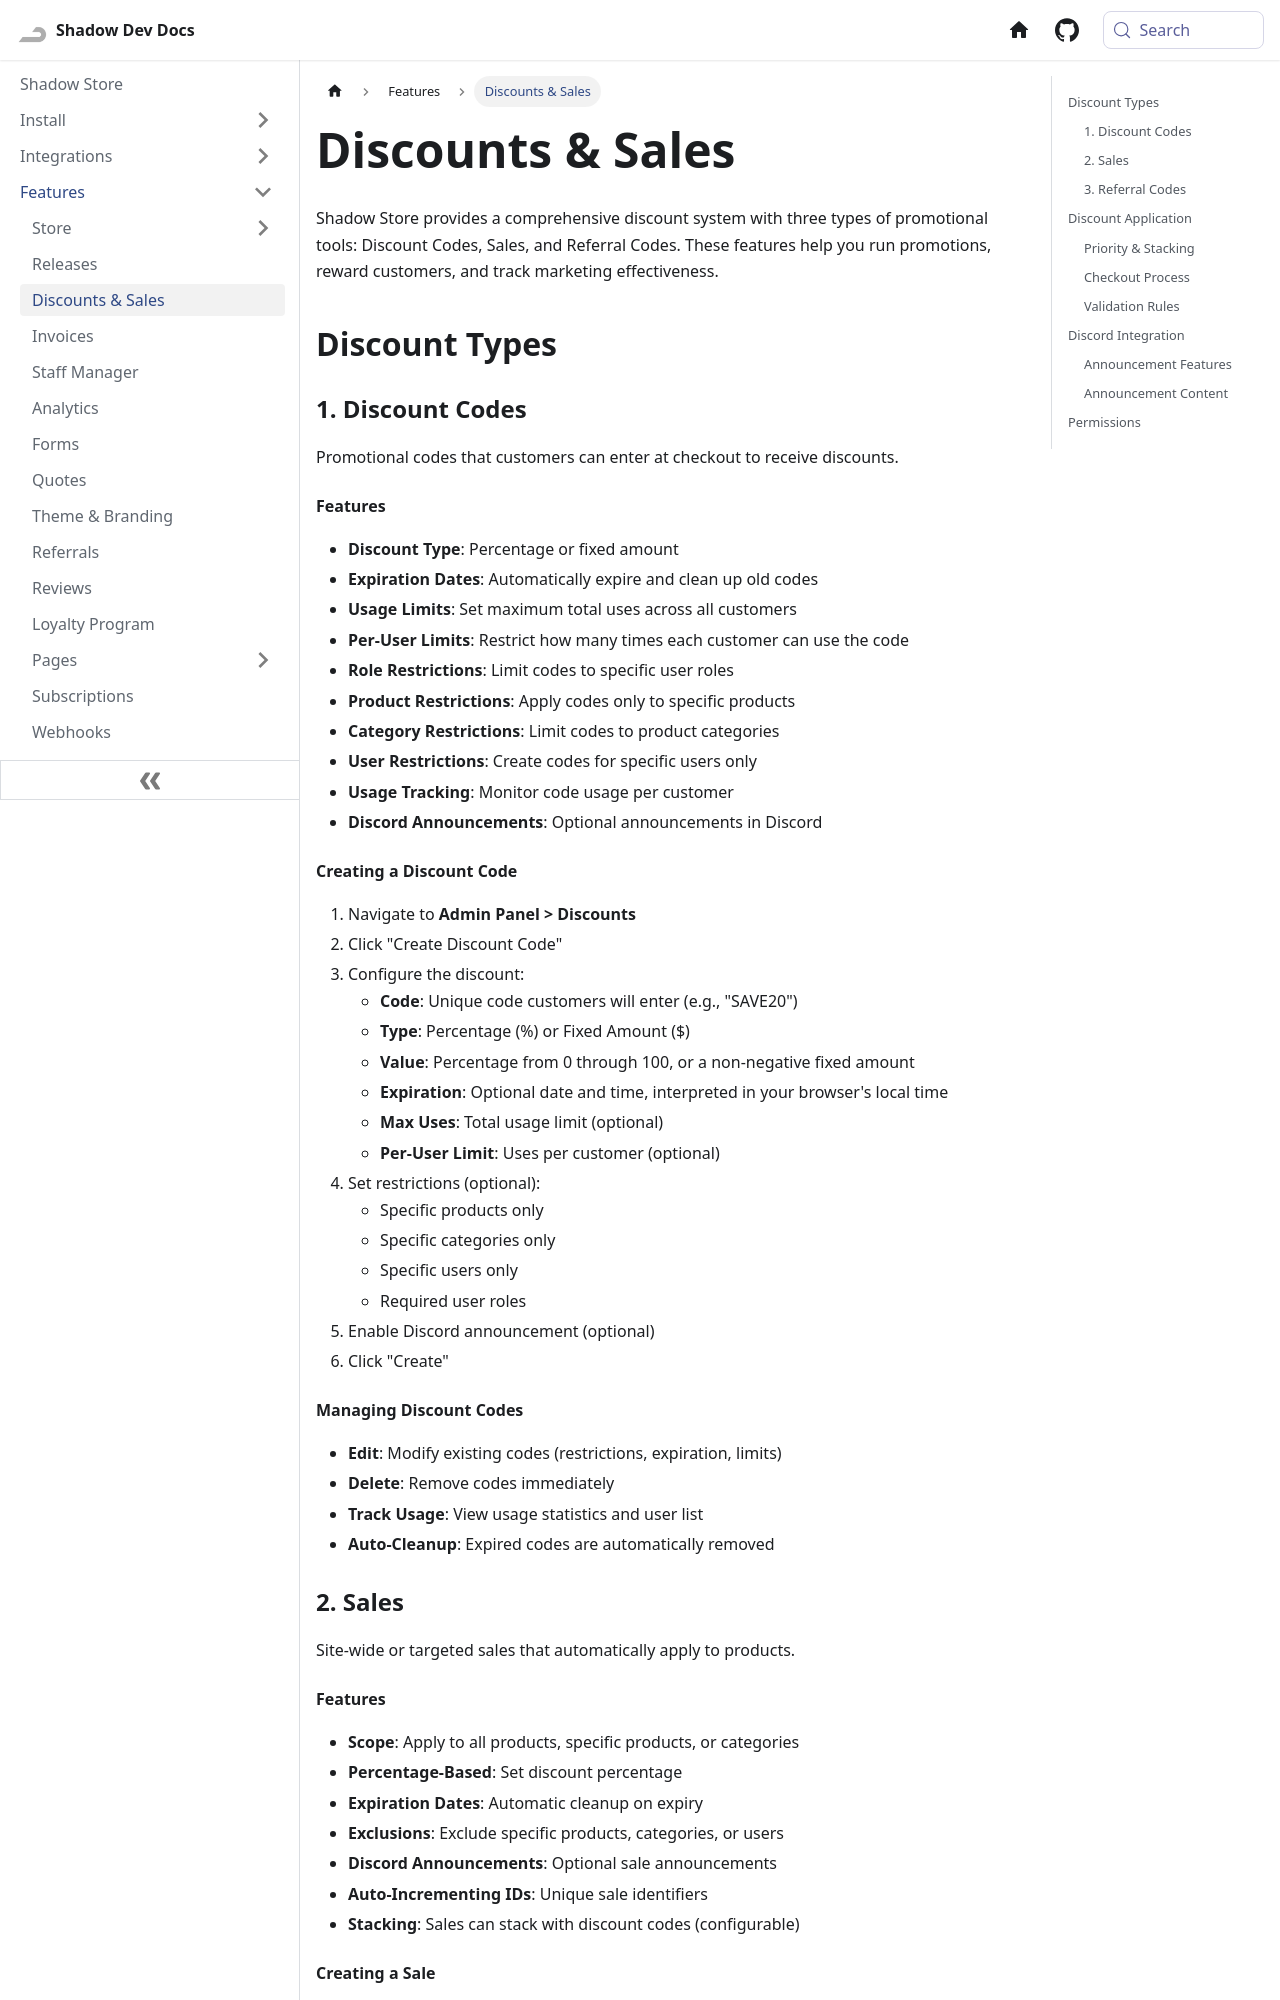

repository: Shadow-Develops/docusaurus · page: shadowStore/features/discounts.html · generator: docusaurus

---
sidebar_position: 3
pagination_next: null
pagination_prev: null
---

# Discounts & Sales

Shadow Store provides a comprehensive discount system with three types of promotional tools: Discount Codes, Sales, and Referral Codes. These features help you run promotions, reward customers, and track marketing effectiveness.

## Discount Types

### 1. Discount Codes

Promotional codes that customers can enter at checkout to receive discounts.

#### Features

- **Discount Type**: Percentage or fixed amount
- **Expiration Dates**: Automatically expire and clean up old codes
- **Usage Limits**: Set maximum total uses across all customers
- **Per-User Limits**: Restrict how many times each customer can use the code
- **Role Restrictions**: Limit codes to specific user roles
- **Product Restrictions**: Apply codes only to specific products
- **Category Restrictions**: Limit codes to product categories
- **User Restrictions**: Create codes for specific users only
- **Usage Tracking**: Monitor code usage per customer
- **Discord Announcements**: Optional announcements in Discord

#### Creating a Discount Code

1. Navigate to **Admin Panel > Discounts**
2. Click "Create Discount Code"
3. Configure the discount:
   - **Code**: Unique code customers will enter (e.g., "SAVE20")
   - **Type**: Percentage (%) or Fixed Amount ($)
   - **Value**: Percentage from 0 through 100, or a non-negative fixed amount
   - **Expiration**: Optional date and time, interpreted in your browser's local time
   - **Max Uses**: Total usage limit (optional)
   - **Per-User Limit**: Uses per customer (optional)
4. Set restrictions (optional):
   - Specific products only
   - Specific categories only
   - Specific users only
   - Required user roles
5. Enable Discord announcement (optional)
6. Click "Create"

#### Managing Discount Codes

- **Edit**: Modify existing codes (restrictions, expiration, limits)
- **Delete**: Remove codes immediately
- **Track Usage**: View usage statistics and user list
- **Auto-Cleanup**: Expired codes are automatically removed

### 2. Sales

Site-wide or targeted sales that automatically apply to products.
